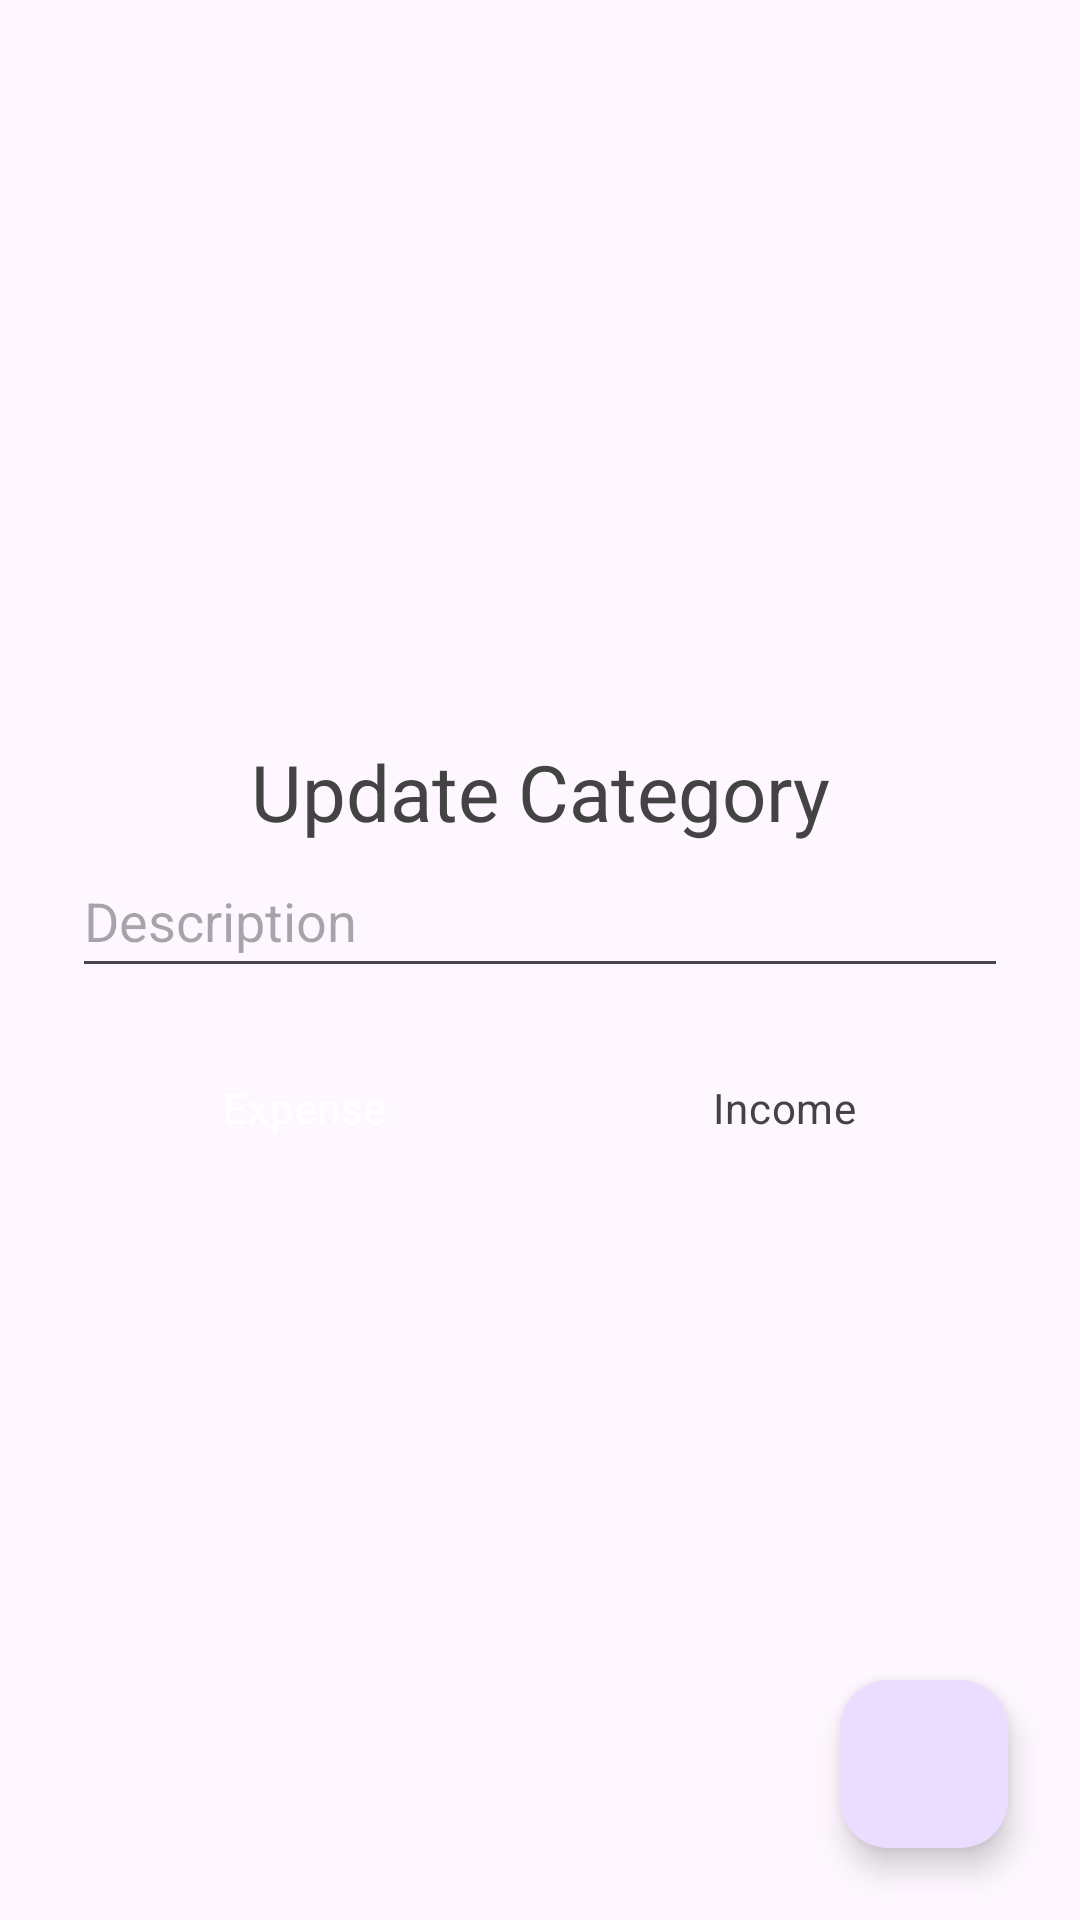

Layout XML and referenced resources for this Android screen:
<!-- AndroidManifest.xml: application theme Theme.ExpenseBucket -->
<!-- res/layout/fragment_category_edit.xml -->
<?xml version="1.0" encoding="utf-8"?>
<RelativeLayout xmlns:android="http://schemas.android.com/apk/res/android"
    xmlns:tools="http://schemas.android.com/tools"
    android:layout_width="match_parent"
    android:layout_height="match_parent"
    tools:context=".presentation.cash_flow.UpdateCashFlowFragment">

    <LinearLayout
        android:layout_width="match_parent"
        android:layout_height="wrap_content"
        android:layout_centerInParent="true"
        android:layout_marginStart="24dp"
        android:layout_marginEnd="24dp"
        android:orientation="vertical">

        <TextView
            android:layout_width="match_parent"
            android:layout_height="wrap_content"
            android:text="Update Category"
            android:textAlignment="center"
            android:textColor="@color/black_700"
            android:textSize="26sp" />

        <com.google.android.material.textfield.TextInputEditText
            android:id="@+id/edtDescription"
            android:layout_width="match_parent"
            android:layout_height="wrap_content"
            android:hint="@string/description"
            android:inputType="textCapSentences"
            android:minHeight="48dp" />

        <RadioGroup
            android:layout_marginTop="16dp"
            android:layout_width="match_parent"
            android:layout_height="wrap_content"
            android:orientation="horizontal">

            <com.google.android.material.radiobutton.MaterialRadioButton
                android:id="@+id/rbExpense"
                android:layout_width="wrap_content"
                android:layout_height="48dp"
                android:layout_weight="1"
                android:background="@drawable/radio_selector"
                android:button="@android:color/transparent"
                android:checked="true"
                android:text="@string/expense_desc"
                android:textAlignment="center"
                android:textColor="@drawable/radio_text_selector" />

            <View
                android:layout_width="8dp"
                android:layout_height="1dp" />

            <com.google.android.material.radiobutton.MaterialRadioButton
                android:id="@+id/rbIncome"
                android:layout_width="wrap_content"
                android:layout_height="48dp"
                android:layout_weight="1"
                android:background="@drawable/radio_selector"
                android:button="@android:color/transparent"
                android:text="@string/income_desc"
                android:textAlignment="center"
                android:textColor="@drawable/radio_text_selector" />
        </RadioGroup>

    </LinearLayout>


    <com.google.android.material.floatingactionbutton.FloatingActionButton
        android:id="@+id/fabSave"
        android:layout_width="wrap_content"
        android:layout_height="wrap_content"
        android:layout_alignParentEnd="true"
        android:layout_alignParentBottom="true"
        android:layout_marginStart="24dp"
        android:layout_marginTop="24dp"
        android:layout_marginEnd="24dp"
        android:layout_marginBottom="24dp"
        android:src="@drawable/ic_check" />

</RelativeLayout>
<!-- resources referenced by this layout -->
<resources>
  <color name="black_700">#434343</color>
  <!-- drawable radio_text_selector (drawable) -->
  <?xml version="1.0" encoding="utf-8"?>
  <selector xmlns:android="http://schemas.android.com/apk/res/android">
      <item android:color="@color/white" android:state_checked="true" />
      <item android:color="@color/black_700" android:state_checked="false" />
  </selector>
  <string name="description">Description</string>
  <string name="expense_desc">Expense</string>
  <string name="income_desc">Income</string>
  <style name="Theme.ExpenseBucket" parent="Theme.Material3.DayNight">
          
          <item name="colorPrimary">@color/teal_900</item>
          <item name="colorPrimaryVariant">@color/teal_800</item>
          <item name="colorOnPrimary">@color/white</item>
  
          
          <item name="colorSecondary">@color/deep_orange_700</item>
          <item name="colorSecondaryVariant">@color/teal_700</item>
          <item name="colorOnSecondary">@color/black</item>
  
          
          <item name="android:statusBarColor" tools:targetApi="l">?attr/colorPrimaryVariant</item>
      </style>
  <color name="white">#FFFFFFFF</color>
  <color name="teal_900">#055d57</color>
  <color name="teal_800">#008080</color>
  <color name="deep_orange_700">#E64A19</color>
  <color name="teal_700">#009497</color>
  <color name="black">#FF000000</color>
</resources>
